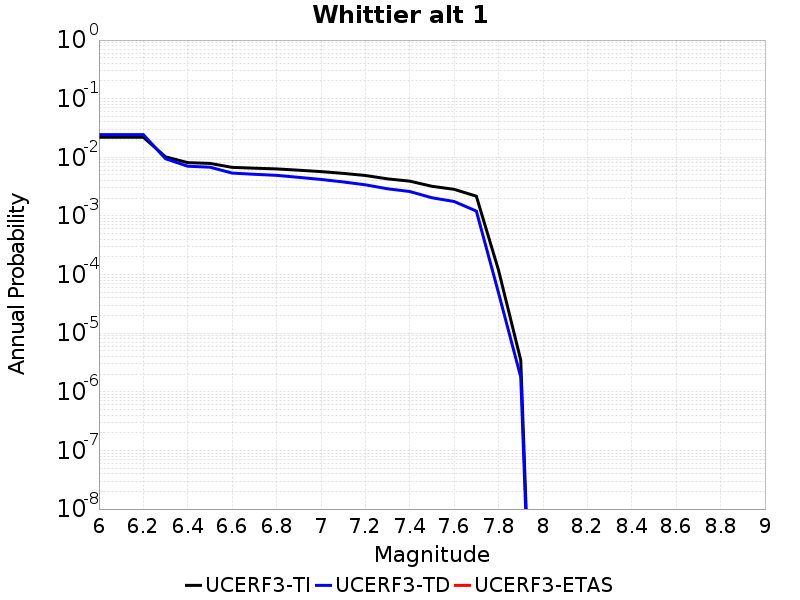

Values plotted in this chart, from the file beside it:
Magnitude, UCERF3-TI Prob, UCERF3-TD Prob, UCERF3-ETAS Prob
6.0, 0.02196, 0.02433, 0.0
6.1, 0.02196, 0.02433, 0.0
6.2, 0.02196, 0.02433, 0.0
6.3, 0.01018, 0.009456, 0.0
6.4, 0.008113, 0.007045, 0.0
6.5, 0.007874, 0.006785, 0.0
6.6, 0.006737, 0.005382, 0.0
6.7, 0.006523, 0.005134, 0.0
6.8, 0.006343, 0.004925, 0.0
6.9, 0.006024, 0.004551, 0.0
7.0, 0.005705, 0.004194, 0.0
7.1, 0.005324, 0.003801, 0.0
7.2, 0.004897, 0.003396, 0.0
7.3, 0.004289, 0.002905, 0.0
7.4, 0.003922, 0.002609, 0.0
7.5, 0.003204, 0.002042, 0.0
7.6, 0.002844, 0.001762, 0.0
7.7, 0.002172, 0.001211, 0.0
7.8, 1.1839878E-4, 4.8602855E-5, 0.0
7.9, 3.4838679E-6, 1.7881166E-6, 0.0
